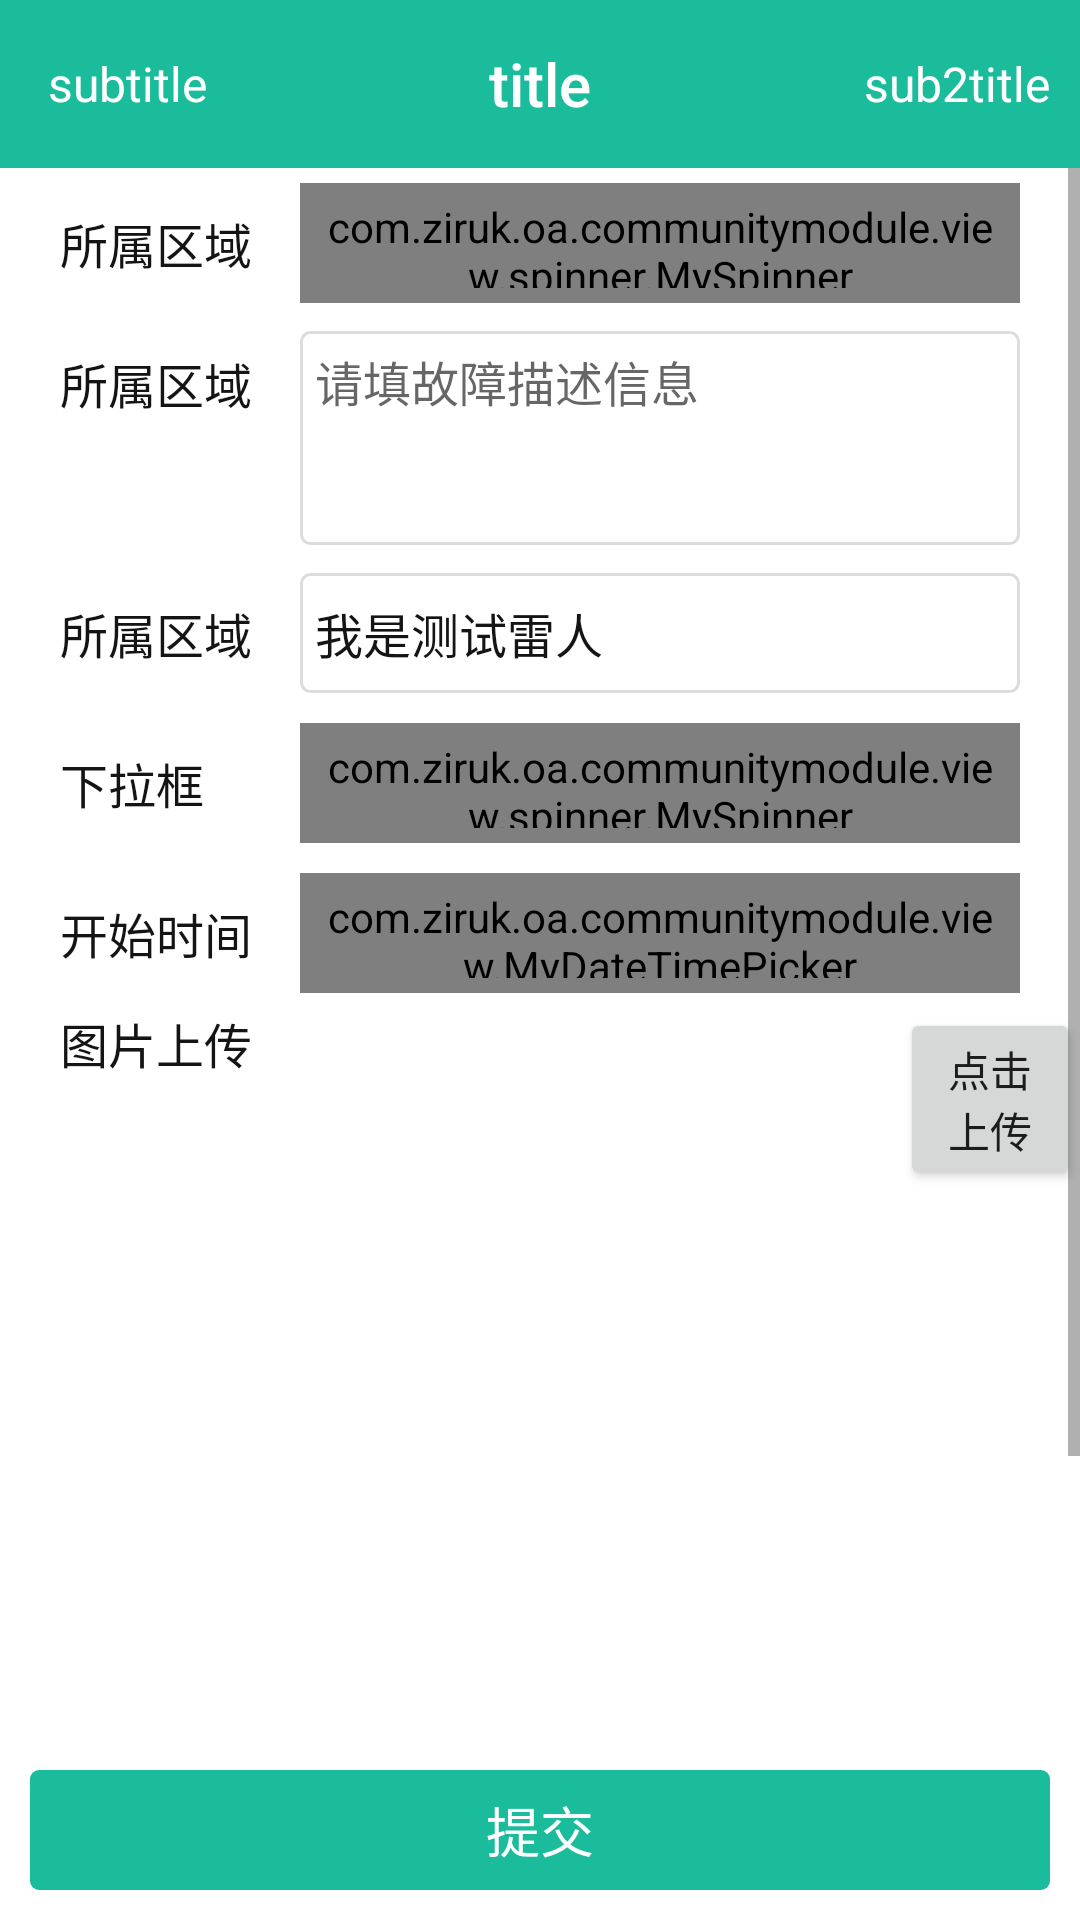

Here is an Android app screen rendered from its layout file. Give the layout XML and the strings, colors and styles it references.
<!-- AndroidManifest.xml: fallback theme Theme.MaterialComponents.DayNight.NoActionBar -->
<!-- res/layout/activity_building_detail.xml -->
<?xml version="1.0" encoding="utf-8"?>
<LinearLayout xmlns:android="http://schemas.android.com/apk/res/android"
    xmlns:app="http://schemas.android.com/apk/res-auto"
    android:layout_width="match_parent"
    android:layout_height="match_parent"
    android:background="@color/white"
    android:orientation="vertical" >

    <include layout="@layout/toolbar_layout"/>


    <RelativeLayout
        android:layout_width="match_parent"
        android:layout_height="wrap_content">


    <LinearLayout
        android:id="@+id/ll_Operation"
        android:layout_width="match_parent"
        android:layout_height="wrap_content"
        android:layout_alignParentBottom="true"
        android:focusableInTouchMode="true"
        android:gravity="center"
        android:orientation="horizontal"
        android:paddingBottom="10dp"
        android:paddingTop="10dp" >

        <Button
            android:id="@+id/btn_submit"
            android:layout_width="match_parent"
            android:layout_height="40dp"
            android:text="提交"
            android:textColor="@color/white"
            android:gravity="center"
            android:layout_marginLeft="10dp"
            android:layout_marginRight="10dp"
            android:paddingTop="5dp"
            android:paddingBottom="5dp"
            android:paddingLeft="40dp"
            android:paddingRight="40dp"
            android:textAppearance="?android:attr/textAppearanceMedium"
            style="@style/confirm_btn_style"
            />
    </LinearLayout>

    <ScrollView
        android:id="@+id/scrollView1"
        android:layout_width="fill_parent"
        android:layout_height="wrap_content"
        android:layout_above="@+id/ll_Operation"
        android:layout_alignParentTop="true"
        android:layout_marginBottom="10dp" >

        <LinearLayout
            android:layout_width="match_parent"
            android:layout_height="wrap_content"
            android:background="@color/white"
            android:orientation="vertical" >

            <RelativeLayout
                android:layout_width="match_parent"
                android:layout_height="50dp"
                >

                <TextView
                    android:layout_width="wrap_content"
                    android:layout_height="wrap_content"
                    android:layout_centerVertical="true"
                    android:layout_marginStart="20dp"
                    android:text="所属区域"
                    android:textColor="@color/color_input_title"
                    android:textSize="16sp" />

                <com.ziruk.oa.communitymodule.view.spinner.MySpinner
                    android:id="@+id/spinnerFactory"
                    android:layout_width="match_parent"
                    android:layout_height="40dp"
                    android:layout_marginBottom="5dp"
                    android:layout_marginStart="100dp"
                    android:layout_marginEnd="20dp"
                    android:layout_marginTop="5dp"
                    android:textColor="@color/color_input_text"
                    android:textSize="16sp"
                    android:hint="请选择所属区域"
                    style="@style/spinner_style"
                    android:padding="5dp" />
            </RelativeLayout>

            <RelativeLayout
                android:layout_width="match_parent"
                android:layout_height="80dp"
                >

                <TextView
                    android:layout_width="wrap_content"
                    android:layout_height="wrap_content"
                    android:layout_marginStart="20dp"
                    android:layout_marginTop="10dp"
                    android:text="所属区域"
                    android:textColor="@color/color_input_title"
                    android:textSize="16sp" />

                <EditText
                    android:id="@+id/editguzhangxingxi"
                    android:layout_width="match_parent"
                    android:layout_height="wrap_content"
                    android:layout_centerVertical="true"
                    android:layout_marginLeft="100dp"
                    android:layout_marginRight="20dp"
                    android:padding="5dp"
                    android:hint="请填故障描述信息"
                    android:maxLength="100"
                    android:textColor="@color/color_input_text"
                    android:textSize="16sp"
                    android:inputType="textMultiLine"
                    android:gravity="top"
                    android:minLines="3"
                    android:maxLines="10"
                    android:scrollbars="vertical"
                    android:background="@drawable/edit_text_style_selector"
                    />
            </RelativeLayout>


            <RelativeLayout
                android:layout_width="match_parent"
                android:layout_height="50dp"
                >

                <TextView
                    android:layout_width="wrap_content"
                    android:layout_height="wrap_content"
                    android:layout_centerVertical="true"
                    android:layout_marginStart="20dp"
                    android:text="所属区域"
                    android:textColor="@color/color_input_title"
                    android:textSize="16sp" />

                <EditText
                    android:id="@+id/spinnerFactory1"
                    android:layout_width="match_parent"
                    android:layout_height="40dp"
                    android:layout_centerVertical="true"
                    android:layout_marginStart="100dp"
                    android:layout_marginEnd="20dp"
                    android:background="@drawable/edit_text_style_selector"
                    android:textSize="16sp"
                    android:textColor="@color/color_input_text"
                    android:text="我是测试雷人"
                    android:padding="5dp" />
            </RelativeLayout>

            <RelativeLayout
                android:layout_width="match_parent"
                android:layout_height="50dp"
                >

                <TextView
                    android:layout_width="wrap_content"
                    android:layout_height="wrap_content"
                    android:layout_centerVertical="true"
                    android:layout_marginStart="20dp"
                    android:text="下拉框"
                    android:textColor="@color/color_input_title"
                    android:textSize="16sp" />

                <com.ziruk.oa.communitymodule.view.spinner.MySpinner
                    android:id="@+id/msp_test"
                    android:layout_width="match_parent"
                    android:layout_height="40dp"
                    android:layout_centerVertical="true"
                    android:layout_marginStart="100dp"
                    android:layout_marginEnd="20dp"
                    android:textSize="16sp"
                    android:textColor="@color/color_input_text"
                    android:padding="5dp"
                    style="@style/spinner_style"
                    android:hint="我是测试" />
            </RelativeLayout>

            <RelativeLayout
                android:layout_width="match_parent"
                android:layout_height="50dp"
                >

                <TextView
                    android:layout_width="wrap_content"
                    android:layout_height="wrap_content"
                    android:layout_centerVertical="true"
                    android:layout_marginStart="20dp"
                    android:text="开始时间"
                    android:textColor="@color/color_input_title"
                    android:textSize="16sp" />

                <com.ziruk.oa.communitymodule.view.MyDateTimePicker
                    xmlns:date="http://schemas.android.com/apk/res-auto"
                    android:id="@+id/datetimeFrom"
                    android:layout_width="match_parent"
                    android:layout_height="40dp"
                    android:layout_marginBottom="5dp"
                    android:layout_marginStart="100dp"
                    android:layout_marginEnd="20dp"
                    android:layout_marginTop="5dp"
                    android:hint="请填写开始时间"
                    date:dateFormat="yyyy-MM-dd hh:mm"
                    android:textSize="16sp"
                    style="@style/calendar_style"
                    android:padding="5dp" />
            </RelativeLayout>


            <RelativeLayout
                android:layout_width="match_parent"
                android:layout_height="300dp"
                >

                <TextView
                    android:layout_width="wrap_content"
                    android:layout_height="wrap_content"
                    android:layout_marginStart="20dp"
                    android:text="图片上传"
                    android:textColor="@color/color_input_title"
                    android:textSize="16sp" />

                <ImageView
                    android:id="@+id/my_image_view"
                    android:layout_marginStart="100dp"
                    android:layout_width="200dp"
                    android:layout_height="400dp"
                    />

                <Button
                    android:id="@+id/btn_uploads"
                    android:layout_width="wrap_content"
                    android:layout_height="wrap_content"
                    android:text="点击上传"
                    android:layout_marginStart="300dp"/>
            </RelativeLayout>



            <com.ziruk.oa.communitymodule.view.NoScrollGridView
                android:id="@+id/AtachInfoImage"
                android:layout_width="wrap_content"
                android:layout_height="wrap_content"
                android:listSelector="@android:color/transparent"
                android:cacheColorHint="@android:color/transparent"
                android:stretchMode="columnWidth"
                android:layout_marginLeft="20dp"
                android:layout_marginRight="20dp"
                android:horizontalSpacing="1dip"
                android:gravity="center"
                android:verticalSpacing="1dip"
                android:columnWidth="100px"
                android:numColumns="auto_fit"
                />





        </LinearLayout>


    </ScrollView>

    </RelativeLayout>

</LinearLayout>
<!-- res/layout/toolbar_layout.xml (included above) -->
<?xml version="1.0" encoding="utf-8"?>
<android.support.v7.widget.Toolbar
    xmlns:android="http://schemas.android.com/apk/res/android"
    xmlns:app="http://schemas.android.com/apk/res-auto"
    xmlns:tools="http://schemas.android.com/tools"
    android:id="@+id/toolbar"
    app:titleTextColor="@color/whitetext"
    android:layout_width="match_parent"
    android:layout_height="?android:attr/actionBarSize"
    android:background="@color/colorPrimary"
    app:popupTheme="@style/MenuStyle">
    


    <TextView
        android:id="@+id/toolbar_title"
        style="@style/TextAppearance.AppCompat.Widget.ActionBar.Title"
        android:layout_width="wrap_content"
        android:layout_height="wrap_content"
        android:lines="1"
        android:ellipsize="end"
        android:text="title"
        android:scrollHorizontally="true"
        android:textColor="@color/whitetext"
        android:layout_gravity="center" />
    <TextView
        android:id="@+id/toolbar_subtitle"
        style="@style/TextAppearance.AppCompat.Widget.ActionBar.Subtitle"
        android:layout_width="wrap_content"
        android:layout_height="wrap_content"
        android:singleLine="true"
        android:textColor="@color/whitetext"
        android:text="subtitle"
        android:paddingRight="10dp" />

    <Button
        android:id="@+id/toolbar_filter"
        android:layout_gravity="right"
        android:textColor="@color/whitetext"
        android:textSize="15sp"
        android:text="筛选"
        style="@style/Widget.AppCompat.ActionButton.Overflow"
        android:layout_marginRight="10dp"
        android:layout_width="50dp"
        android:layout_height="30dp"
        android:visibility="gone"/>

    <TextView
        android:id="@+id/toolbar_sub2title"
        style="@style/TextAppearance.AppCompat.Widget.ActionBar.Subtitle"
        android:layout_marginRight="10dp"
        android:layout_width="wrap_content"
        android:layout_height="wrap_content"
        android:lines="1"
        android:ellipsize="end"
        android:text="sub2title"
        android:layout_gravity="right"
        android:scrollHorizontally="true"
        android:textColor="@color/whitetext"/>

</android.support.v7.widget.Toolbar>
<!-- resources referenced by this layout -->
<resources>
  <color name="colorPrimary">#1abc9c</color>
  <color name="color_input_text">#151414</color>
  <color name="color_input_title">#151414</color>
  <color name="white">#FFFFFF</color>
  <color name="whitetext">#FFFFFF</color>
  <!-- drawable edit_text_style_selector (drawable) -->
  <?xml version="1.0" encoding="UTF-8"?>
  <selector xmlns:android="http://schemas.android.com/apk/res/android">
  
      <item android:drawable="@drawable/edit_text_style_normal" android:state_window_focused="false"/>
      <item android:drawable="@drawable/edit_text_style_focused" android:state_focused="true"/>
  
  </selector>
  <style name="MenuStyle" parent="@style/Widget.AppCompat.Light.PopupMenu.Overflow">
          <item name="overlapAnchor">false</item>
          
          <item name="android:popupBackground">@color/colorPrimary</item>
          
          <item name="android:dropDownVerticalOffset">10.0dip</item>
          
          <item name="android:textColorPrimary">@color/whitetext</item>
          
          <item name="android:textSize">18sp</item>
      </style>
  <style name="calendar_style">
          <item name="android:background">@drawable/edit_text_style_calendar</item>
          <item name="android:popupBackground">@drawable/edit_text_style_calendar</item>
      </style>
  <style name="confirm_btn_style" parent="Base.Widget.AppCompat.Button.Borderless">
  
          <item name="android:background">@drawable/btn_confirm_selector</item>
  
      </style>
  <style name="spinner_style">
          <item name="android:background">@drawable/edit_text_style_spinner</item>
          <item name="android:popupBackground">@drawable/edit_text_style_spinner</item>
      </style>
  <!-- drawable edit_text_style_normal (drawable) -->
  <?xml version="1.0" encoding="utf-8"?>
  <shape xmlns:android="http://schemas.android.com/apk/res/android">
      
      <solid android:color="#ffffff" />
      <stroke
          android:width="1dp"
          android:color="#dcdcdc" />
      <corners android:topLeftRadius="3dp"
          android:topRightRadius="3dp"
          android:bottomRightRadius="3dp"
          android:bottomLeftRadius="3dp"/>
  </shape>
  <!-- drawable edit_text_style_focused (drawable) -->
  <?xml version="1.0" encoding="utf-8"?>
  <shape xmlns:android="http://schemas.android.com/apk/res/android">
  
      <solid android:color="#ffffff" />
      <stroke
          android:width="1dp"
          android:color="@color/colorAccent" />
      <corners android:topLeftRadius="3dp"
          android:topRightRadius="3dp"
          android:bottomRightRadius="3dp"
          android:bottomLeftRadius="3dp"/>
  </shape>
  <!-- drawable btn_confirm_selector (drawable) -->
  <?xml version="1.0" encoding="utf-8"?>
  <selector xmlns:android="http://schemas.android.com/apk/res/android">
  
      <item android:state_pressed="true">
          <shape android:shape="rectangle">
              <corners android:radius="3dp" />
              <solid android:color="@color/colorPrimary"/>
              <stroke android:width="1dp"
                  android:color="#c3c3cc"/>
              <padding android:top="1dp"/>
          </shape>
      </item>
  
      <item>
          <shape android:shape="rectangle">
              <corners android:radius="3dp" />
              <solid android:color="@color/colorPrimary"/>
  
              <stroke android:width="0dp"
                  android:color="#c3c3cc"/>
              <padding android:top="1dp"/>
          </shape>
      </item>
  
  </selector>
  <color name="colorAccent">#1abc9c</color>
</resources>
